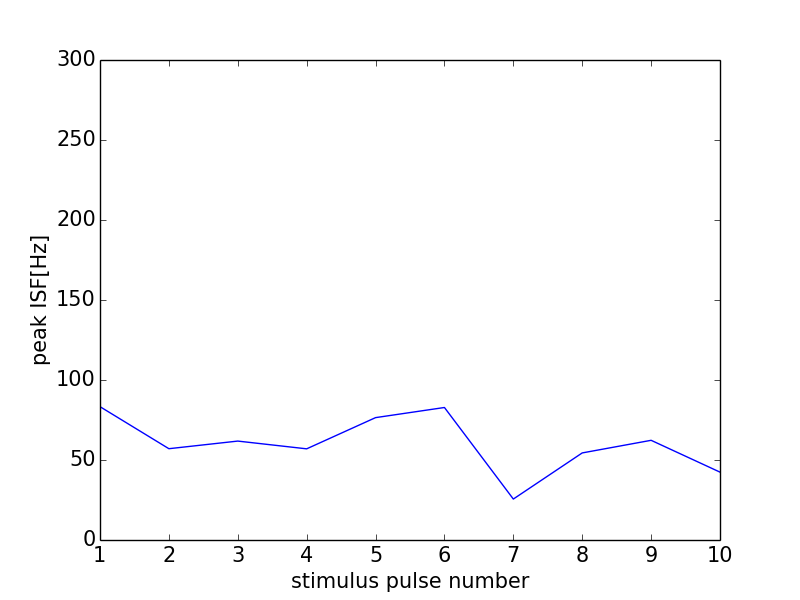

Source data for this figure (header and first rows):
0, 0.0
0, 0
1, 83.33
2, 57.06
3, 61.82
4, 56.98
5, 76.48
6, 82.82
7, 25.59
8, 54.42
9, 62.31
10, 42.42
11, 0
